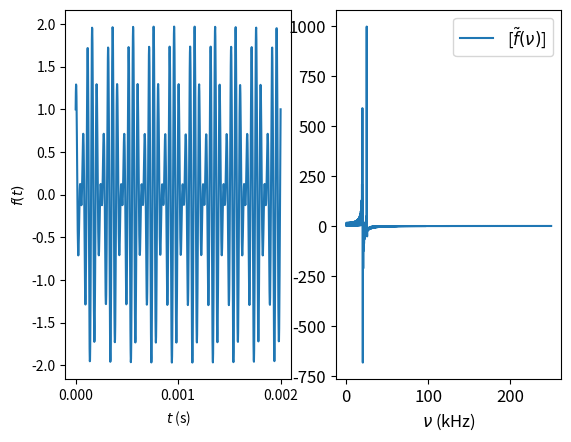

Here is the Python script that generated this plot:
import numpy as np
from numpy import pi,sin,cos,exp,real,imag
from scipy.fftpack import fft, dct
import matplotlib.pyplot as plt


def f(t):
	v1 = 20e3 # Hz
	v2 = 25e3 # Hz
	return sin(2*pi*v1*t) + cos(2*pi*v2*t)


tau = 2e-6
nn = 1000
t = np.linspace(0, nn*tau, nn)
f = f(t)

plt.subplot(1, 2, 1)
plt.rc('font',size=12)
plt.xlabel(r'$t$ (s)')
plt.ylabel(r'$f(t)$')
plt.plot(t,f)

plt.subplot(1, 2, 2)
dnu = 1/(2*nn*tau)  # frequency spacing in Hz
nu = np.linspace(0,(nn-1)*dnu,nn) # array of frequencies (Hz)
ftwid = dct(f) # do the discrete FT
plt.plot(nu/1e3,real(ftwid),label=r'[$\tilde{f}(\nu)$]')
plt.legend()
plt.xlabel(r'$\nu$ (kHz)')
plt.show()